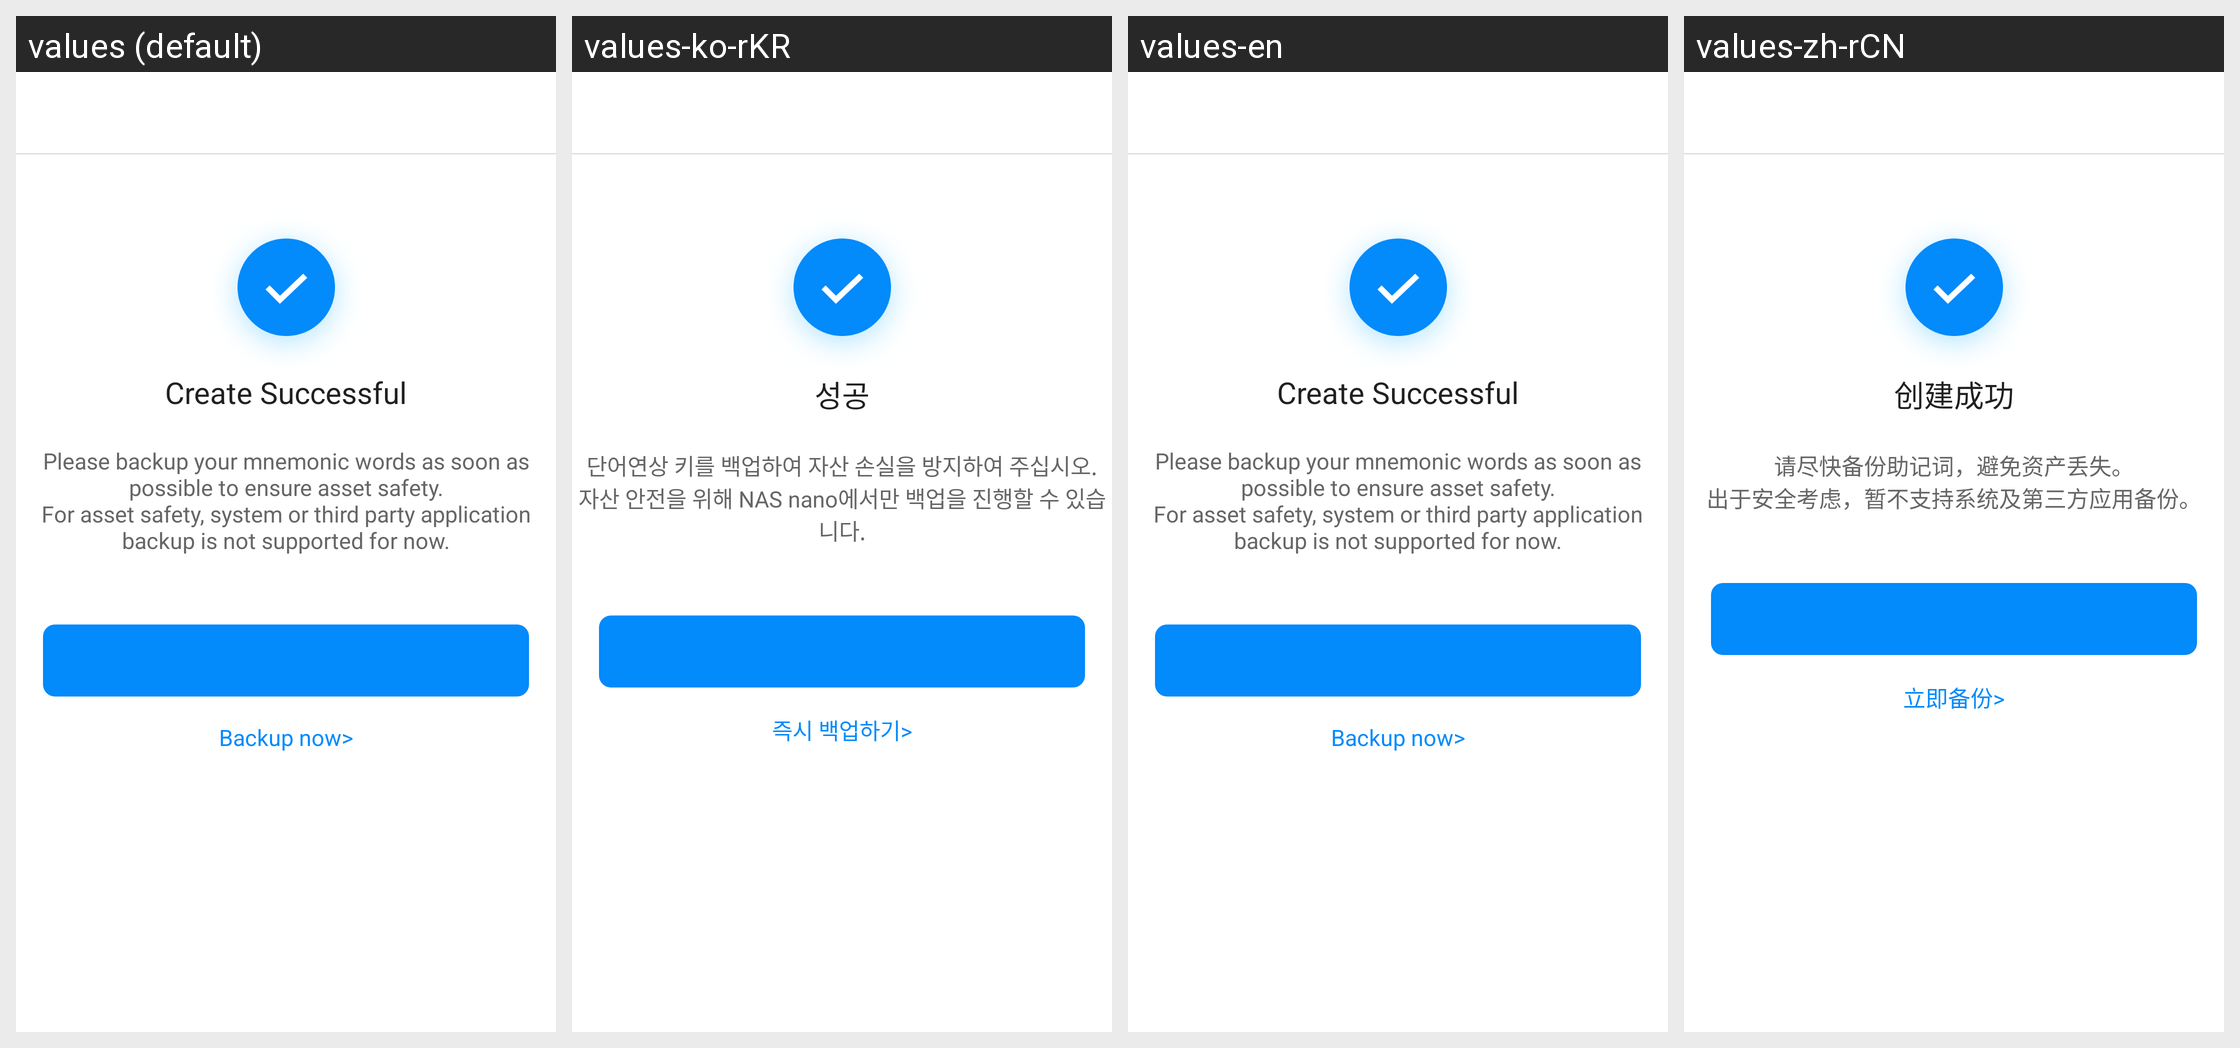

This grid shows one Android layout under several languages. Give, for every string resource on the screen, its name, the default text and each shown locale's text.
Android screen res/layout/activity_success.xml rendered under 4 locales, left to right: values (default), values-ko-rKR, values-en, values-zh-rCN. Device: Nexus 5 (rendered at 1080×1920; each locale shown at half size, 540×960, under a caption strip naming it); theme AppTheme.
Strings drawn on this screen, with the default value and each locale's value (text and hints the layout hard-codes, and strings that could not be matched under every locale, appear in the picture but are not listed):

success_create_title
  values: Create Successful
  values-ko-rKR: 성공
  values-en: Create Successful
  values-zh-rCN: 创建成功

success_create_content
  values: Please backup your mnemonic words as soon as possible to ensure asset safety.
      For asset safety, system or third party application backup is not supported for now.
  values-ko-rKR: 단어연상 키를 백업하여 자산 손실을 방지하여 주십시오.
      자산 안전을 위해 NAS nano에서만 백업을 진행할 수 있습니다.
  values-en: Please backup your mnemonic words as soon as possible to ensure asset safety.
      For asset safety, system or third party application backup is not supported for now.
  values-zh-rCN: 请尽快备份助记词，避免资产丢失。
      出于安全考虑，暂不支持系统及第三方应用备份。

backup_tip_web
  values: Backup now>
  values-ko-rKR: 즉시 백업하기>
  values-en: Backup now>
  values-zh-rCN: 立即备份>
